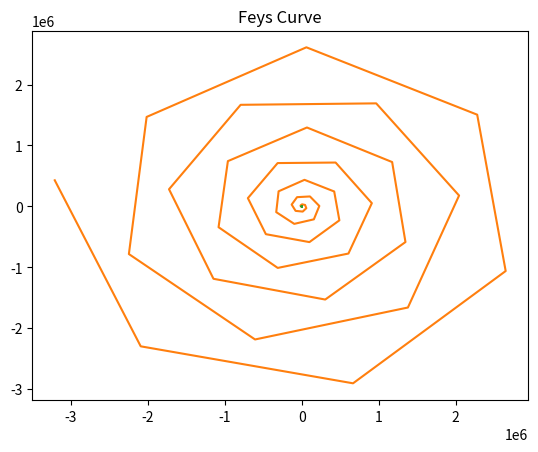

Write the Python code that produced this figure.
import numpy as np
import math
import matplotlib.pyplot as plt

# deltoid curve
theta = np.linspace(0,360)
x = 2*np.cos(theta) + np.cos(2*theta)
y = 2*np.sin(theta) - np.sin(2*theta)
print(x,y)
plt.plot(x,y)
plt.title('Deltoit Curve')
plt.show()

# Galilean spiral
theta2 = np.linspace(0,1800)
x2 = (theta2**2)*np.cos(theta2)
y2 = (theta2**2)*np.sin(theta2)
plt.plot(x2,y2)
plt.title('Galilean spiral')

plt.show()

#feys curve
theta3 = np.linspace(0,4320)

r = np.e**(np.cos(theta3)) - 2*np.cos(4*theta) \
                            + np.sin(theta/12)**5
        
x3 = r*np.cos(theta3)
y3 = r*np.sin(theta3)                    

plt.plot(x3,y3)
plt.title('Feys Curve')

plt.show()
